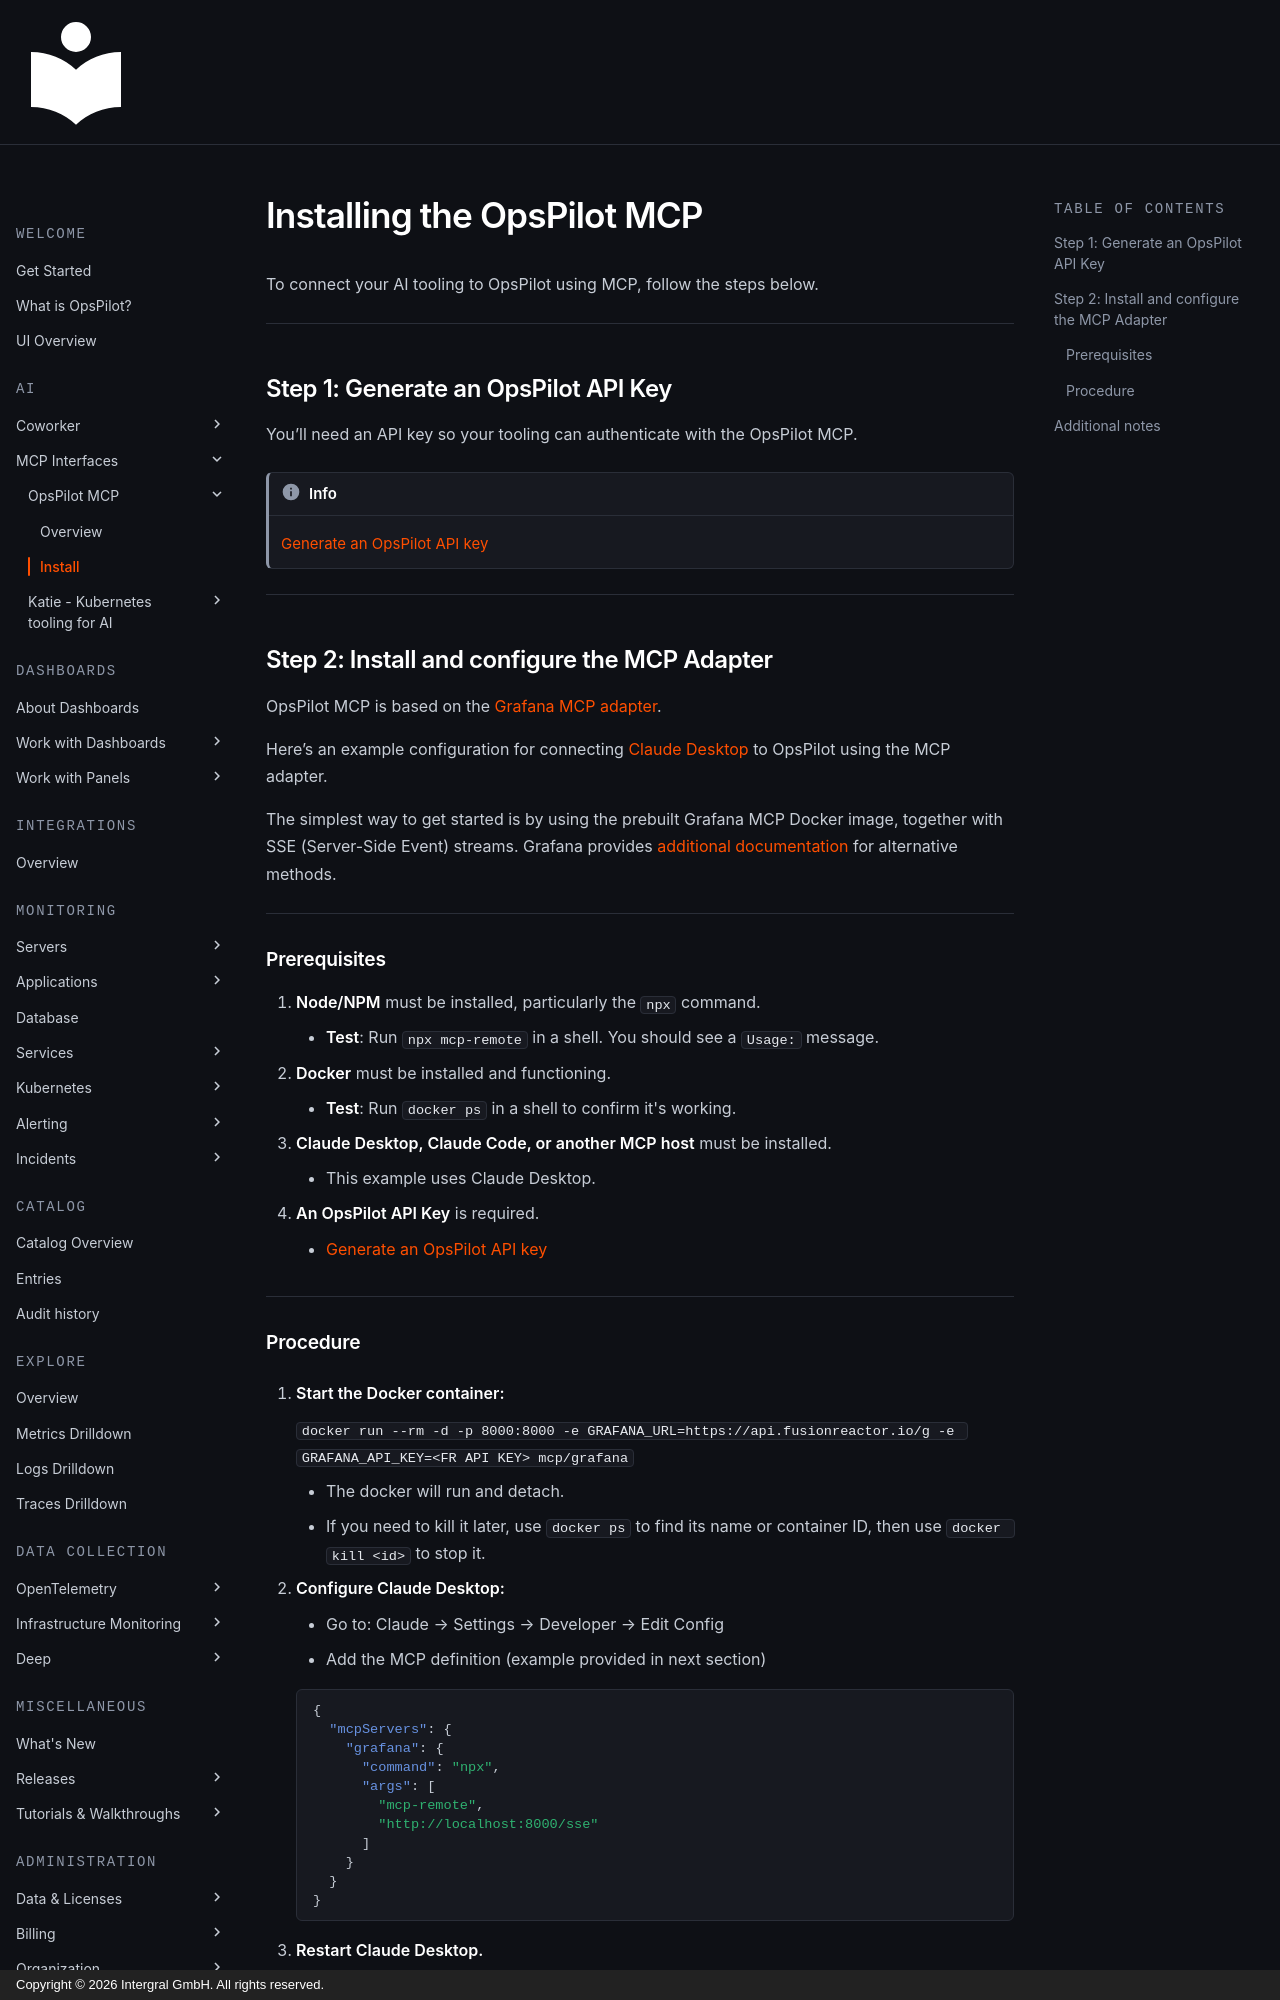

repository: intergral/opspilot-docs · page: Monitor-your-data/MCP/MCP/index.html · generator: mkdocs · copyright: Copyright © 2026 Intergral GmbH. All rights reserved.



# Installing the OpsPilot MCP

To connect your AI tooling to OpsPilot using MCP, follow the steps below.

---

## Step 1: Generate an OpsPilot API Key

You’ll need an API key so your tooling can authenticate with the OpsPilot MCP.

!!! info
    [Generate an OpsPilot API key](https://app.opspilot.com/organization/api-keys)

---

## Step 2: Install and configure the MCP Adapter

OpsPilot MCP is based on the [Grafana MCP adapter](https://github.com/grafana/mcp-grafana).

Here’s an example configuration for connecting [Claude Desktop](https://claude.ai/download) to OpsPilot using the MCP adapter.

The simplest way to get started is by using the prebuilt Grafana MCP Docker image, together with SSE (Server-Side Event) streams. Grafana provides [additional documentation](https://github.com/grafana/mcp-grafana?tab=readme-ov-file#usage) for alternative methods.

---

### Prerequisites

1. **Node/NPM** must be installed, particularly the `npx` command.  
     - **Test**: Run `npx mcp-remote` in a shell. You should see a `Usage:` message.
2. **Docker** must be installed and functioning.  
    - **Test**: Run `docker ps` in a shell to confirm it's working.
3. **Claude Desktop, Claude Code, or another MCP host** must be installed.  
    - This example uses Claude Desktop.
4. **An OpsPilot API Key** is required.  
    - [Generate an OpsPilot API key](https://app.opspilot.com/organization/api-keys)

---
